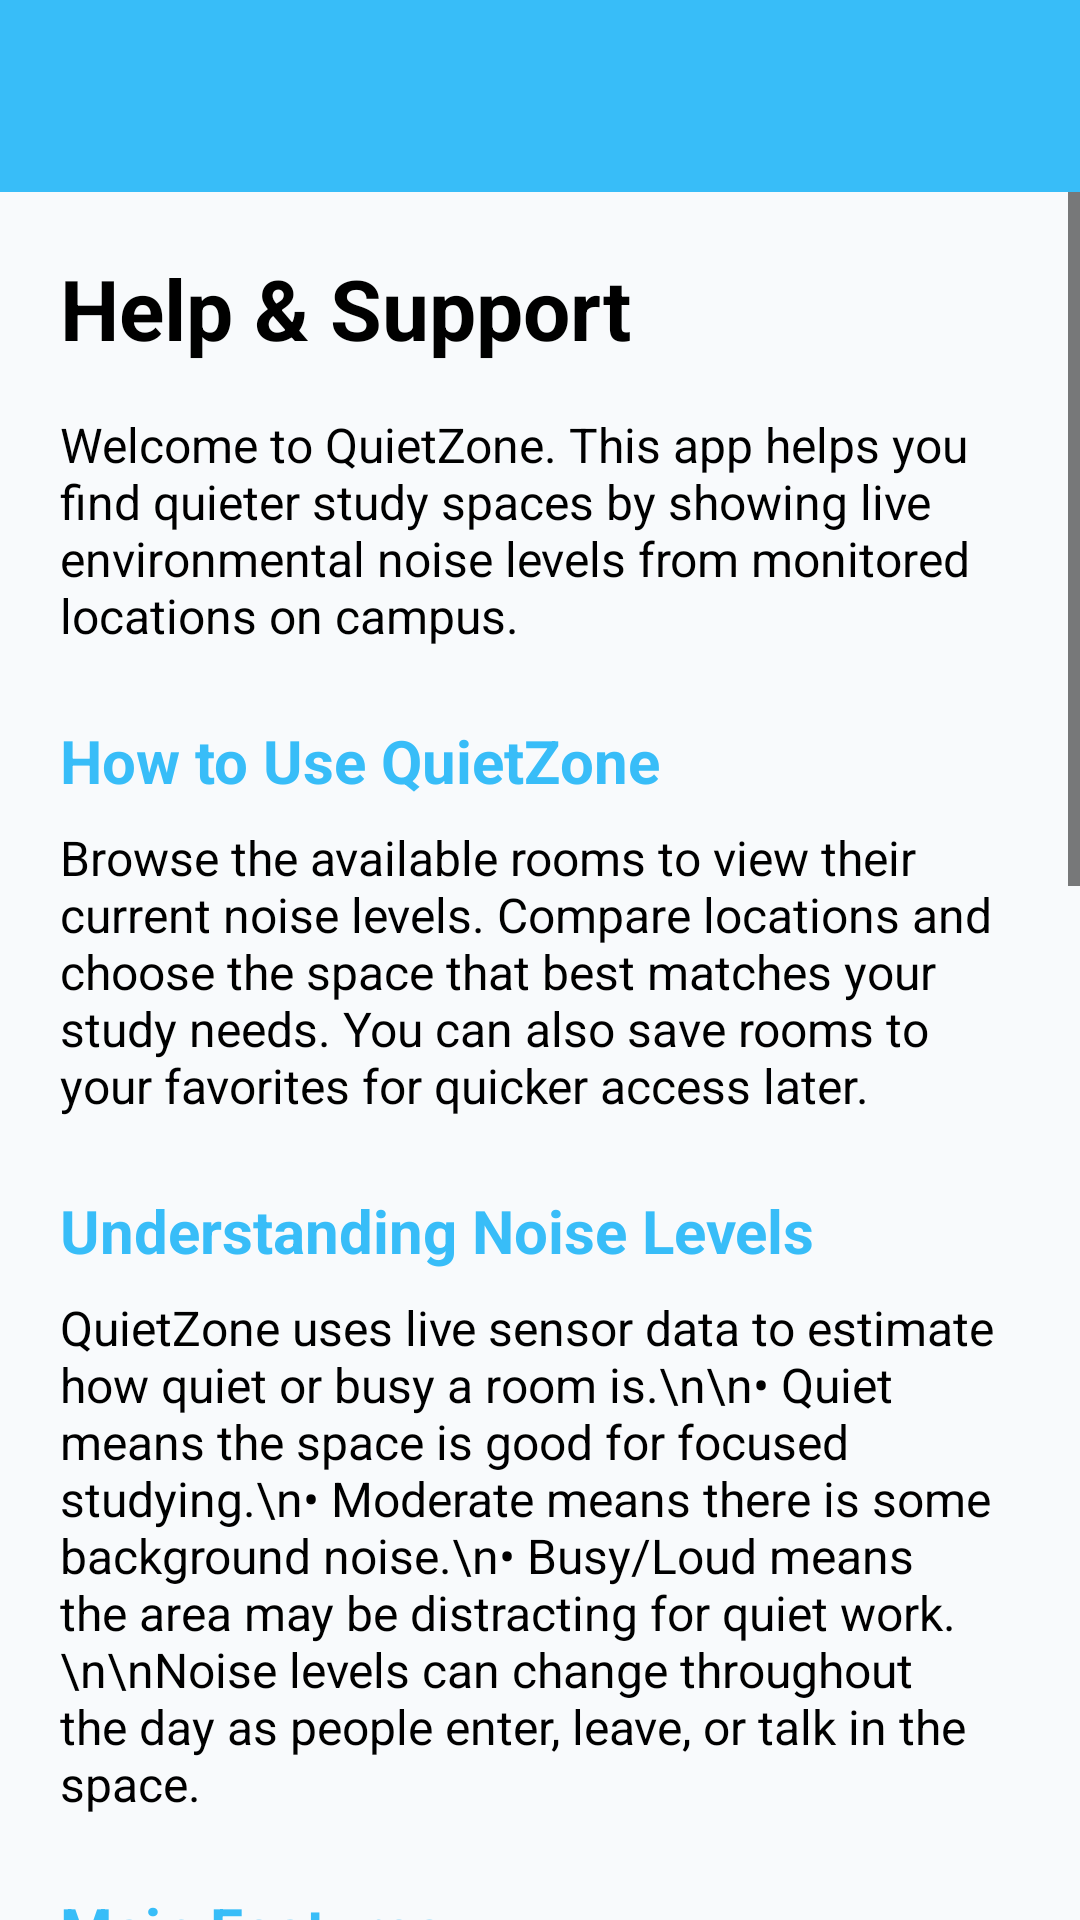

Layout XML and referenced resources for this Android screen:
<!-- AndroidManifest.xml: application theme Theme.QuietZone_app -->
<!-- res/layout/activity_help.xml -->
<?xml version="1.0" encoding="utf-8"?>
<androidx.constraintlayout.widget.ConstraintLayout xmlns:android="http://schemas.android.com/apk/res/android"
    xmlns:app="http://schemas.android.com/apk/res-auto"
    xmlns:tools="http://schemas.android.com/tools"
    android:id="@+id/main"
    android:layout_width="match_parent"
    android:layout_height="match_parent"
    tools:context=".HelpActivity">

    <androidx.appcompat.widget.Toolbar
        android:id="@+id/my_toolbar"
        android:layout_width="0dp"
        android:layout_height="?attr/actionBarSize"
        android:background="?attr/colorPrimary"
        android:elevation="0dp"
        android:theme="@style/ThemeOverlay.AppCompat.Dark.ActionBar"
        app:titleTextColor="@color/app_on_primary"
        app:popupTheme="@style/ThemeOverlay.AppCompat.Light"
        app:layout_constraintTop_toTopOf="parent"
        app:layout_constraintStart_toStartOf="parent"
        app:layout_constraintEnd_toEndOf="parent" />

    <ScrollView
        android:layout_width="0dp"
        android:layout_height="0dp"
        app:layout_constraintTop_toBottomOf="@id/my_toolbar"
        app:layout_constraintBottom_toBottomOf="parent"
        app:layout_constraintStart_toStartOf="parent"
        app:layout_constraintEnd_toEndOf="parent">

        <LinearLayout
            android:layout_width="match_parent"
            android:layout_height="wrap_content"
            android:orientation="vertical"
            android:padding="20dp">

            <TextView
                android:layout_width="match_parent"
                android:layout_height="wrap_content"
                android:text="Help &amp; Support"
                android:textSize="28sp"
                android:textStyle="bold"
                android:textColor="@color/app_on_background"
                android:layout_marginBottom="16dp" />

            <TextView
                android:layout_width="match_parent"
                android:layout_height="wrap_content"
                android:text="Welcome to QuietZone. This app helps you find quieter study spaces by showing live environmental noise levels from monitored locations on campus."
                android:textSize="16sp"
                android:textColor="@color/app_on_background"
                android:layout_marginBottom="24dp" />

            <TextView
                android:layout_width="match_parent"
                android:layout_height="wrap_content"
                android:text="How to Use QuietZone"
                android:textSize="20sp"
                android:textStyle="bold"
                android:textColor="@color/app_primary"
                android:layout_marginBottom="8dp" />

            <TextView
                android:layout_width="match_parent"
                android:layout_height="wrap_content"
                android:text="Browse the available rooms to view their current noise levels. Compare locations and choose the space that best matches your study needs. You can also save rooms to your favorites for quicker access later."
                android:textSize="16sp"
                android:textColor="@color/app_on_background"
                android:layout_marginBottom="24dp" />

            <TextView
                android:layout_width="match_parent"
                android:layout_height="wrap_content"
                android:text="Understanding Noise Levels"
                android:textSize="20sp"
                android:textStyle="bold"
                android:textColor="@color/app_primary"
                android:layout_marginBottom="8dp" />

            <TextView
                android:layout_width="match_parent"
                android:layout_height="wrap_content"
                android:text="QuietZone uses live sensor data to estimate how quiet or busy a room is.\n\n• Quiet means the space is good for focused studying.\n• Moderate means there is some background noise.\n• Busy/Loud means the area may be distracting for quiet work.\n\nNoise levels can change throughout the day as people enter, leave, or talk in the space."
                android:textSize="16sp"
                android:textColor="@color/app_on_background"
                android:layout_marginBottom="24dp" />

            <TextView
                android:layout_width="match_parent"
                android:layout_height="wrap_content"
                android:text="Main Features"
                android:textSize="20sp"
                android:textStyle="bold"
                android:textColor="@color/app_primary"
                android:layout_marginBottom="8dp" />

            <TextView
                android:layout_width="match_parent"
                android:layout_height="wrap_content"
                android:text="• Live Room Data: View current noise levels in supported study spaces.\n• Favorites: Save preferred rooms for fast access.\n• Room History: Check recent noise trends to help decide the best time to study.\n• Profile: View your account information and saved rooms."
                android:textSize="16sp"
                android:textColor="@color/app_on_background"
                android:lineSpacingExtra="4dp"
                android:layout_marginBottom="24dp" />

            <TextView
                android:layout_width="match_parent"
                android:layout_height="wrap_content"
                android:text="Troubleshooting"
                android:textSize="20sp"
                android:textStyle="bold"
                android:textColor="@color/app_primary"
                android:layout_marginBottom="8dp" />

            <TextView
                android:layout_width="match_parent"
                android:layout_height="wrap_content"
                android:text="If live room data is not appearing, check your internet connection and try refreshing or reopening the app. If a room has no data, its sensor may be temporarily offline. If your favorites are missing, make sure you are logged into the correct account. If the app is not displaying correctly, try logging out and back in again."
                android:textSize="16sp"
                android:textColor="@color/app_on_background"
                android:layout_marginBottom="24dp" />

            <TextView
                android:layout_width="match_parent"
                android:layout_height="wrap_content"
                android:text="Frequently Asked Questions"
                android:textSize="20sp"
                android:textStyle="bold"
                android:textColor="@color/app_primary"
                android:layout_marginBottom="8dp" />

            <TextView
                android:layout_width="match_parent"
                android:layout_height="wrap_content"
                android:text="Does QuietZone record conversations?\nNo. QuietZone measures environmental noise levels only and does not store voice recordings.\n\nWhy do noise levels change?\nNoise levels update based on activity in the room, so they may rise or fall throughout the day.\n\nWhy is a room unavailable?\nA room may appear unavailable if sensor data is temporarily missing or the sensor is offline."
                android:textSize="16sp"
                android:textColor="@color/app_on_background"
                android:layout_marginBottom="24dp" />

            <TextView
                android:layout_width="match_parent"
                android:layout_height="wrap_content"
                android:text="Privacy Reminder"
                android:textSize="20sp"
                android:textStyle="bold"
                android:textColor="@color/app_primary"
                android:layout_marginBottom="8dp" />

            <TextView
                android:layout_width="match_parent"
                android:layout_height="wrap_content"
                android:text="QuietZone collects only the information needed for app features, such as account details, preferences, and room data. Environmental sensors are used to measure noise levels only."
                android:textSize="16sp"
                android:textColor="@color/app_on_background"
                android:layout_marginBottom="32dp" />

        </LinearLayout>
    </ScrollView>

</androidx.constraintlayout.widget.ConstraintLayout>
<!-- resources referenced by this layout -->
<resources>
  <color name="app_on_background">#FF000000</color>
  <color name="app_on_primary">#FF000000</color>
  <color name="app_primary">#38BDF8</color>
  <style name="Theme.QuietZone_app" parent="Base.Theme.QuietZone_app" />
  <style name="Base.Theme.QuietZone_app" parent="Theme.Material3.DayNight.NoActionBar">
          <item name="colorPrimary">@color/app_primary</item>
          <item name="colorOnPrimary">@color/app_on_primary</item>
          <item name="colorPrimaryContainer">@color/app_primary_container</item>
          <item name="colorOnPrimaryContainer">@color/app_on_primary_container</item>
  
          <item name="colorSecondary">@color/app_secondary</item>
          <item name="colorOnSecondary">@color/app_on_secondary</item>
          <item name="colorSecondaryContainer">@color/app_secondary_container</item>
          <item name="colorOnSecondaryContainer">@color/app_on_secondary_container</item>
  
          <item name="android:colorBackground">@color/app_background</item>
          <item name="colorOnBackground">@color/app_on_background</item>
          <item name="colorSurface">@color/app_surface</item>
          <item name="colorOnSurface">@color/app_on_surface</item>
  
          <item name="colorError">@color/app_error</item>
          <item name="colorOnError">@color/app_on_error</item>
          <item name="android:windowBackground">@color/app_background</item>
          <item name="android:textColorPrimary">@color/app_on_surface</item>
          <item name="android:textColorSecondary">@color/app_on_surface</item>
          <item name="android:textColorHint">@color/app_on_surface</item>
      </style>
  <color name="app_primary_container">#E2E8F0</color>
  <color name="app_on_primary_container">#FF000000</color>
  <color name="app_secondary">#38BDF8</color>
  <color name="app_on_secondary">#FF000000</color>
  <color name="app_secondary_container">#CFF4FF</color>
  <color name="app_on_secondary_container">#FF000000</color>
  <color name="app_background">#F8FAFC</color>
  <color name="app_surface">#FFFFFF</color>
  <color name="app_on_surface">#FF000000</color>
  <color name="app_error">#B3261E</color>
  <color name="app_on_error">#FF000000</color>
</resources>
